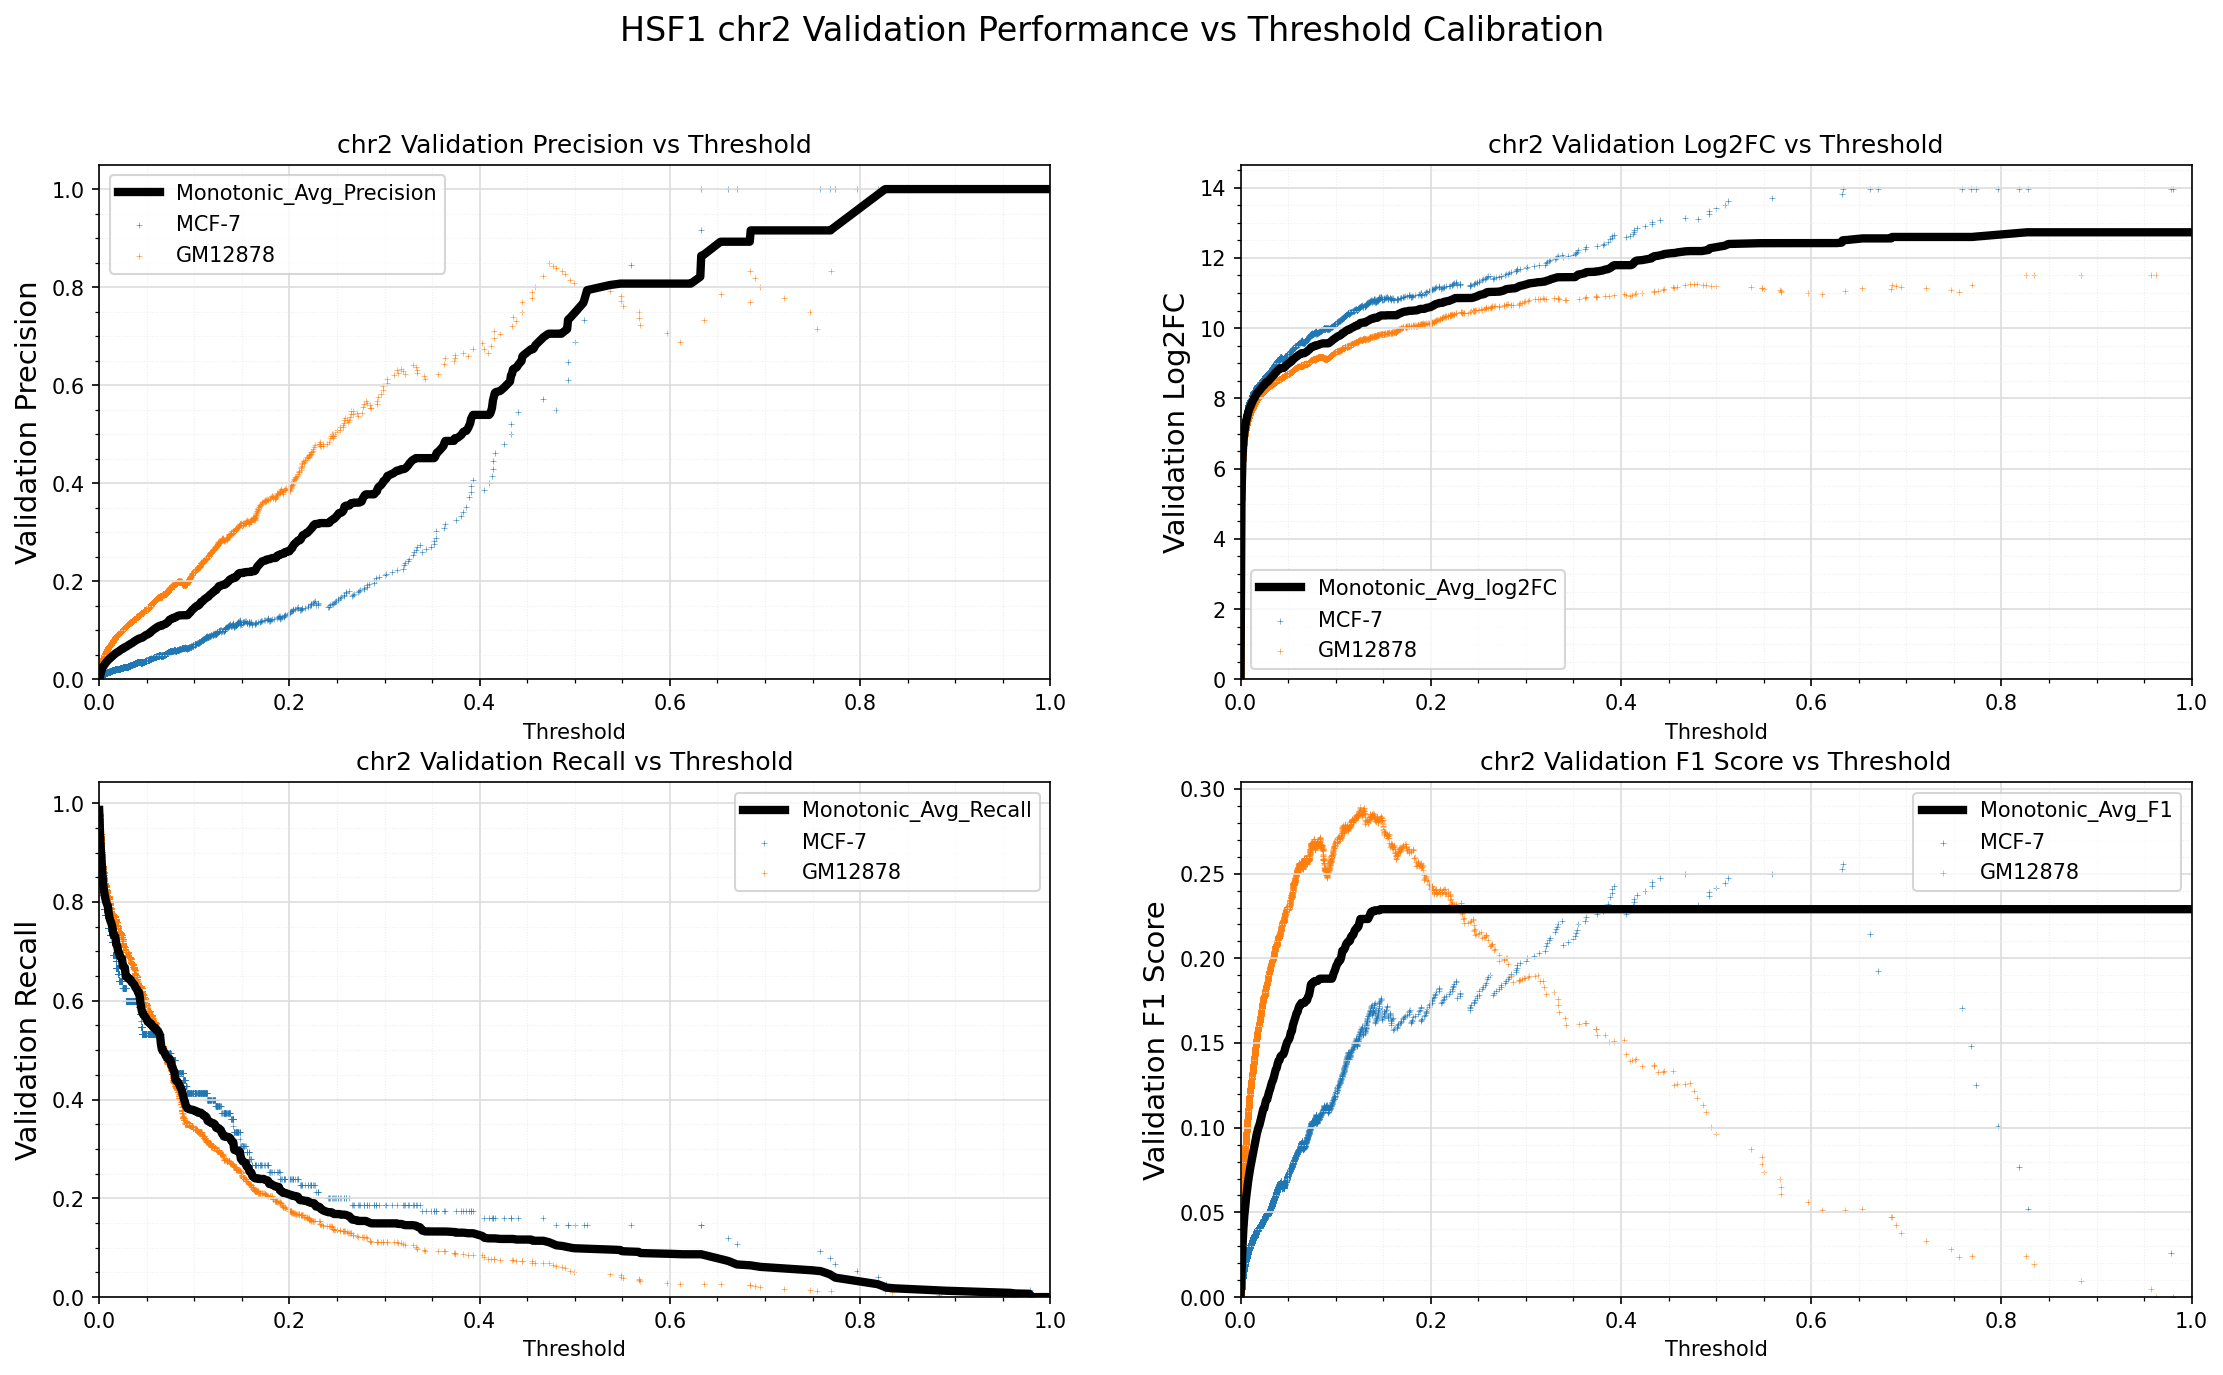

The file beside this chart, header and first rows:
Standard_Thresh	Monotonic_Avg_Precision	Monotonic_Avg_Recall	Monotonic_Avg_log2FC	Monotonic_Avg_F1
0.0	0.000202	0.9864	-0.01834	0.0004039
0.001	0.006991	0.9357	5.158	0.01384
0.002	0.01499	0.8974	6.282	0.0293
0.003	0.02084	0.8683	6.771	0.04034
0.004	0.02507	0.841	7.031	0.04818
0.005	0.02825	0.8234	7.215	0.05398
0.006	0.03113	0.8118	7.365	0.05921
0.007	0.03374	0.8027	7.482	0.06389
0.008	0.03623	0.7966	7.59	0.06829
0.009	0.0384	0.793	7.683	0.07212
0.01	0.04042	0.7772	7.744	0.0756
0.011	0.04216	0.7669	7.808	0.0786
0.012	0.04383	0.7608	7.875	0.08145
0.013	0.04555	0.756	7.937	0.08437
0.014	0.04739	0.7481	7.991	0.08747
0.015	0.04905	0.7335	8.027	0.09019
0.016	0.05089	0.7323	8.085	0.09329
0.017	0.05259	0.7299	8.136	0.09612
0.018	0.05403	0.7141	8.163	0.09838
0.019	0.05526	0.7105	8.204	0.1004
0.02	0.05621	0.7001	8.224	0.1018
0.021	0.05771	0.6965	8.267	0.1042
0.022	0.05921	0.6898	8.297	0.1066
0.023	0.06067	0.6874	8.336	0.1089
0.024	0.0621	0.685	8.372	0.1112
0.025	0.06243	0.6698	8.383	0.1115
0.026	0.06422	0.6686	8.427	0.1143
0.027	0.06557	0.6673	8.462	0.1164
0.028	0.06588	0.6491	8.462	0.1166
0.029	0.06735	0.6491	8.488	0.1189
0.03	0.06875	0.6479	8.52	0.1211
0.031	0.0698	0.6443	8.551	0.1226
0.032	0.07111	0.6443	8.578	0.1246
0.033	0.07244	0.6431	8.614	0.1267
0.034	0.07331	0.6382	8.64	0.1279
0.035	0.07451	0.637	8.67	0.1298
0.036	0.07607	0.6345	8.704	0.1321
0.037	0.07752	0.6321	8.738	0.1342
0.038	0.07831	0.6272	8.76	0.1352
0.039	0.08	0.6248	8.795	0.1377
0.04	0.08125	0.6224	8.821	0.1394
0.041	0.08174	0.6163	8.837	0.1399
0.042	0.08314	0.6163	8.864	0.142
0.043	0.08379	0.6018	8.864	0.1426
0.044	0.08433	0.5884	8.864	0.143
0.045	0.08478	0.5783	8.864	0.1433
0.046	0.0859	0.5732	8.88	0.1447
0.047	0.08746	0.572	8.909	0.1469
0.048	0.08883	0.5684	8.934	0.1486
0.049	0.09017	0.5659	8.964	0.1504
0.05	0.09091	0.5623	8.985	0.1514
0.051	0.09177	0.5574	9.002	0.1522
0.052	0.09303	0.5562	9.023	0.1539
0.053	0.09487	0.5562	9.053	0.1564
0.054	0.0955	0.5526	9.065	0.157
0.055	0.09798	0.5526	9.1	0.1604
0.056	0.09947	0.5489	9.126	0.1621
0.057	0.1011	0.5461	9.15	0.164
0.058	0.1025	0.5453	9.172	0.1658
0.059	0.104	0.5453	9.194	0.1678
... 941 more rows
